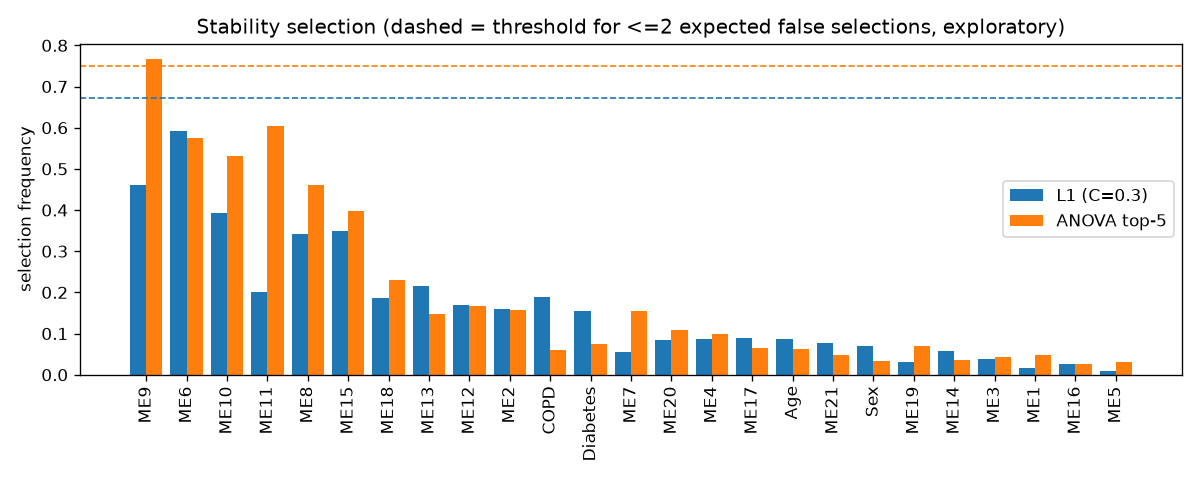

Data behind this chart, as committed beside it:
, L1 (C=0.3), ANOVA top-5
ME1, 0.016, 0.048
ME2, 0.16, 0.158
ME3, 0.038, 0.044
ME4, 0.086, 0.1
ME5, 0.008, 0.03
ME6, 0.592, 0.576
ME7, 0.056, 0.154
ME8, 0.342, 0.462
ME9, 0.46, 0.766
ME10, 0.394, 0.532
ME11, 0.2, 0.604
ME12, 0.17, 0.166
ME13, 0.216, 0.148
ME14, 0.058, 0.036
ME15, 0.35, 0.398
ME16, 0.026, 0.026
ME17, 0.09, 0.066
ME18, 0.186, 0.23
ME19, 0.032, 0.07
ME20, 0.084, 0.108
ME21, 0.078, 0.048
Age, 0.086, 0.062
Sex, 0.07, 0.034
COPD, 0.188, 0.06
Diabetes, 0.154, 0.074
